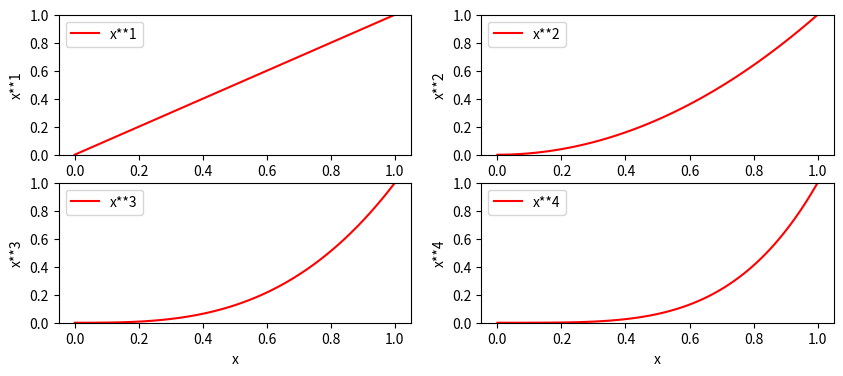

Write Python code to recreate this figure.
import numpy as np
import matplotlib.pyplot as plt

x=np.linspace(0,1,100)
y = x
y_1=x**2
y_2 = x**3
y_3 = x**4

fig, axs = plt.subplots(2,2,figsize=(10,4))
# axs[0][0].plot(x,x**1, 'r')
# axs[0][0].set_xlabel('x')
# axs[0][0].set_ylabel('x**1')
# axs[0][0].legend(['x**1'])
# axs[0][0].set_ylim([0,1])

# axs[0][1].plot(x,x**2, 'r')
# axs[0][1].set_xlabel('x')
# axs[0][1].set_ylabel('x**2')
# axs[0][1].legend(['x**2'])
# axs[0][1].set_ylim([0,1])

# axs[1][0].plot(x,x**3, 'r')
# axs[1][0].set_xlabel('x')
# axs[1][0].set_ylabel('x**3')
# axs[1][0].legend(['x**3'])
# axs[1][0].set_ylim([0,1])

# axs[1][1].plot(x,x**4, 'r')
# axs[1][1].set_xlabel('x')
# axs[1][1].set_ylabel('x**4')
# axs[1][1].legend(['x**4'])
# axs[1][1].set_ylim([0,1])

i=1
for ax in axs.reshape(-1):
    
    ax.plot(x,x**i, 'r')
    ax.set_xlabel('x')
    ax.set_ylabel(f"x**{i}")
    ax.legend([f"x**{i}"])
    ax.set_ylim([0,1])
    i=i+1

plt.show()
fig.savefig('graphique.png')